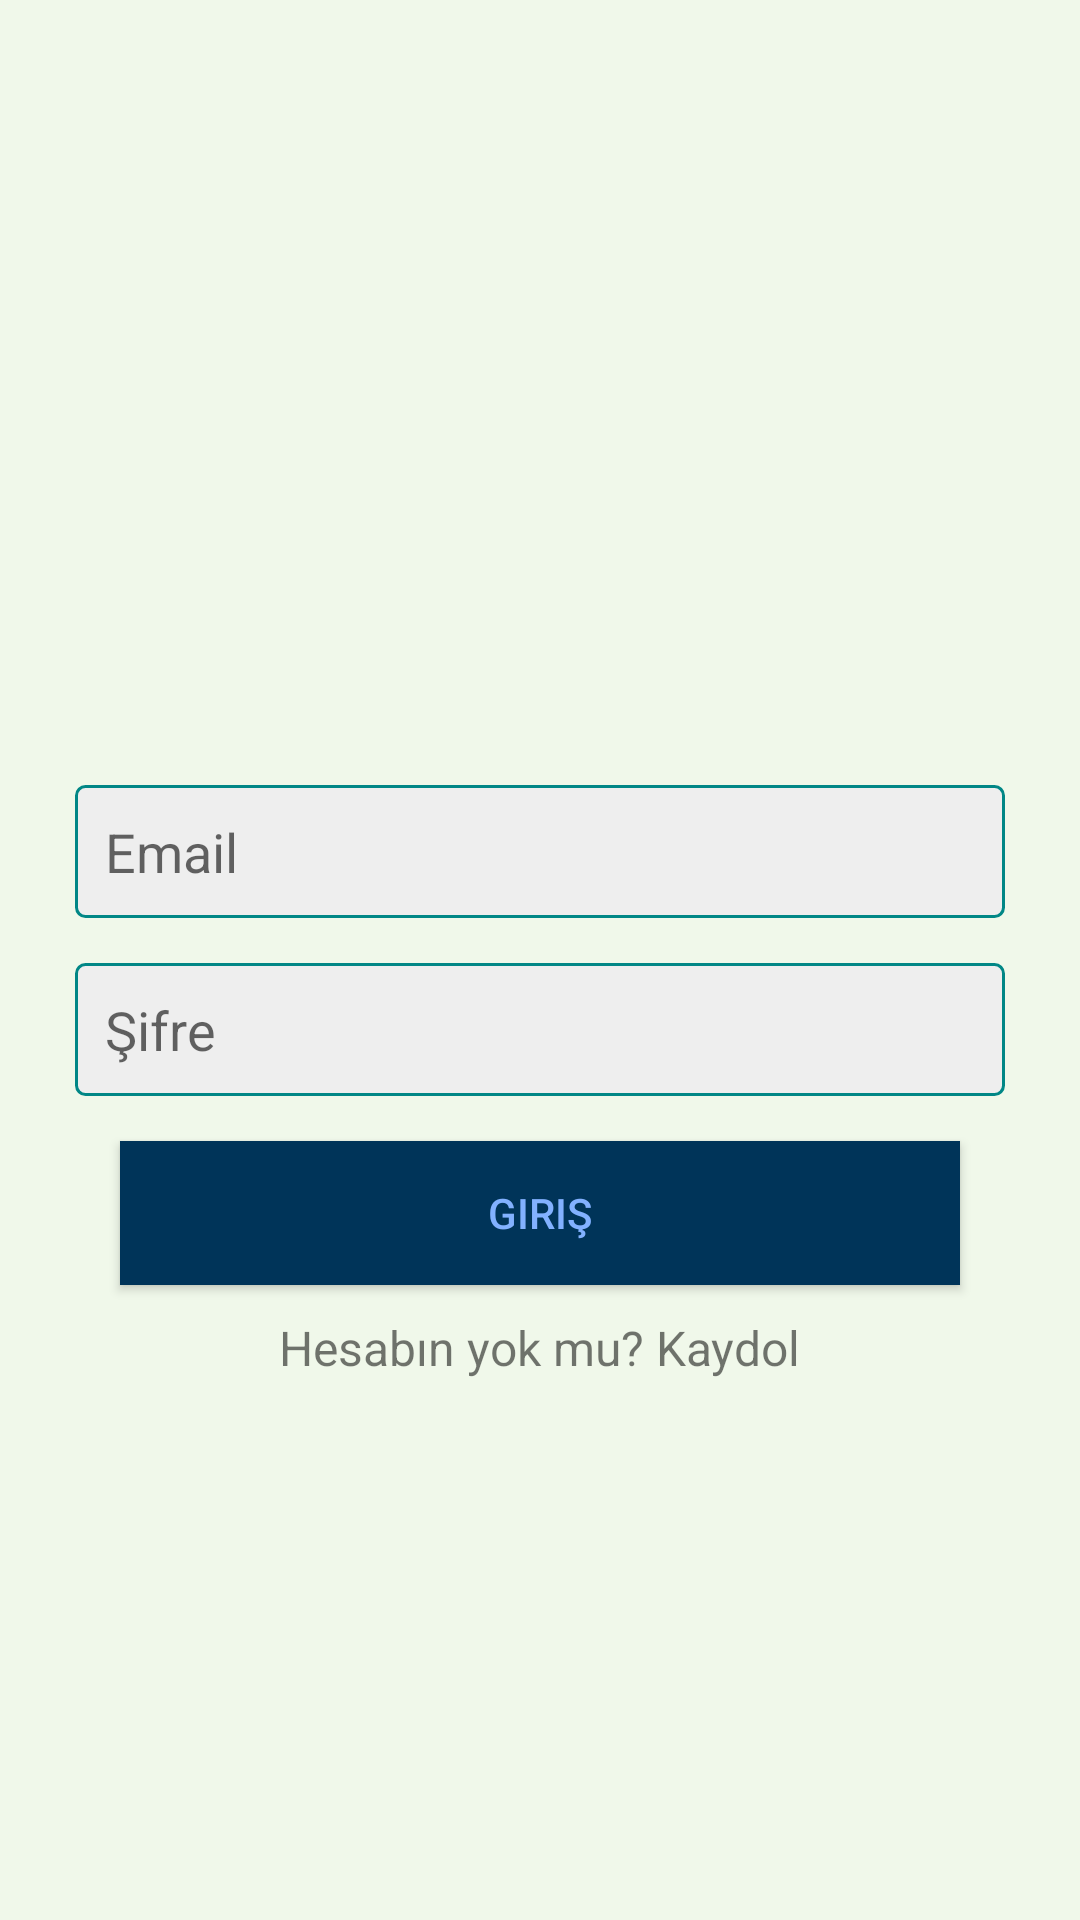

Produce the Android XML layout that renders to this screen, including the resource entries it uses.
<!-- AndroidManifest.xml: application theme Theme.InstagramClone -->
<!-- res/layout/activity_giris.xml -->
<?xml version="1.0" encoding="utf-8"?>
<LinearLayout
    xmlns:android="http://schemas.android.com/apk/res/android"
    xmlns:app="http://schemas.android.com/apk/res-auto"
    xmlns:tools="http://schemas.android.com/tools"
    android:layout_width="match_parent"
    android:layout_height="match_parent"
    android:orientation="vertical"
    android:gravity="center"
    android:padding="10dp"
    tools:context=".GirisActivity"
    android:background="#F0F8EA">

    <ImageView
        android:layout_width="wrap_content"
        android:layout_height="60dp"
        android:src="@drawable/logo2"
        android:scaleType="fitCenter"
        android:layout_marginRight="5dp"
        android:layout_marginLeft="5dp"
        android:layout_marginBottom="7dp">

    </ImageView>

    <EditText
        android:id="@+id/edt_Email_giris"
        android:layout_width="match_parent"
        android:layout_height="wrap_content"
        android:layout_marginLeft="15dp"
        android:layout_marginRight="15dp"
        android:background="@drawable/edittext_arkaplan"
        android:hint="Email"
        android:inputType="textEmailAddress"
        android:padding="10dp"
        android:layout_marginTop="15dp"/>

    <EditText
        android:id="@+id/edt_Sifre_giris"
        android:layout_width="match_parent"
        android:layout_height="wrap_content"
        android:layout_marginLeft="15dp"
        android:layout_marginRight="15dp"
        android:background="@drawable/edittext_arkaplan"
        android:hint="Şifre"
        android:inputType="textPassword"
        android:padding="10dp"
        android:layout_marginTop="15dp"/>

    <Button
        android:layout_width="match_parent"
        android:layout_height="wrap_content"
        android:text="Giriş"
        android:layout_marginTop="15dp"
        android:id="@+id/btn_Giris_activity"
        android:background="#003459"
        android:textColor="#82B1FF"
        android:layout_marginRight="30dp"
        android:layout_marginLeft="30dp"/>

    <TextView
        android:id="@+id/txt_kayitSayfasina_git"
        android:layout_width="wrap_content"
        android:layout_height="wrap_content"
        android:text="Hesabın yok mu? Kaydol"
        android:layout_marginTop="10dp"
        android:textSize="16sp" />

</LinearLayout>
<!-- resources referenced by this layout -->
<resources>
  <!-- drawable edittext_arkaplan (drawable) -->
  <?xml version="1.0" encoding="utf-8"?>
  <shape xmlns:android="http://schemas.android.com/apk/res/android"
      android:shape="rectangle">
  
      <stroke
          android:width="1dp"
          android:color="@color/teal_700"/>
  
      <corners android:radius="3dp"/>
  
      <solid android:color="#eeee"/>
  
  </shape>
  <style name="Theme.InstagramClone" parent="Theme.AppCompat.DayNight.NoActionBar">
          
          <item name="colorPrimary">@color/purple_500</item>
          <item name="colorPrimaryVariant">@color/purple_700</item>
          <item name="colorOnPrimary">@color/white</item>
          
          <item name="colorSecondary">@color/teal_200</item>
          <item name="colorSecondaryVariant">@color/teal_700</item>
          <item name="colorOnSecondary">@color/black</item>
          
          
      </style>
  <color name="teal_700">#FF018786</color>
  <color name="purple_500">#FF6200EE</color>
  <color name="purple_700">#FF3700B3</color>
  <color name="white">#FFFFFFFF</color>
  <color name="teal_200">#FF03DAC5</color>
  <color name="black">#FF000000</color>
</resources>
